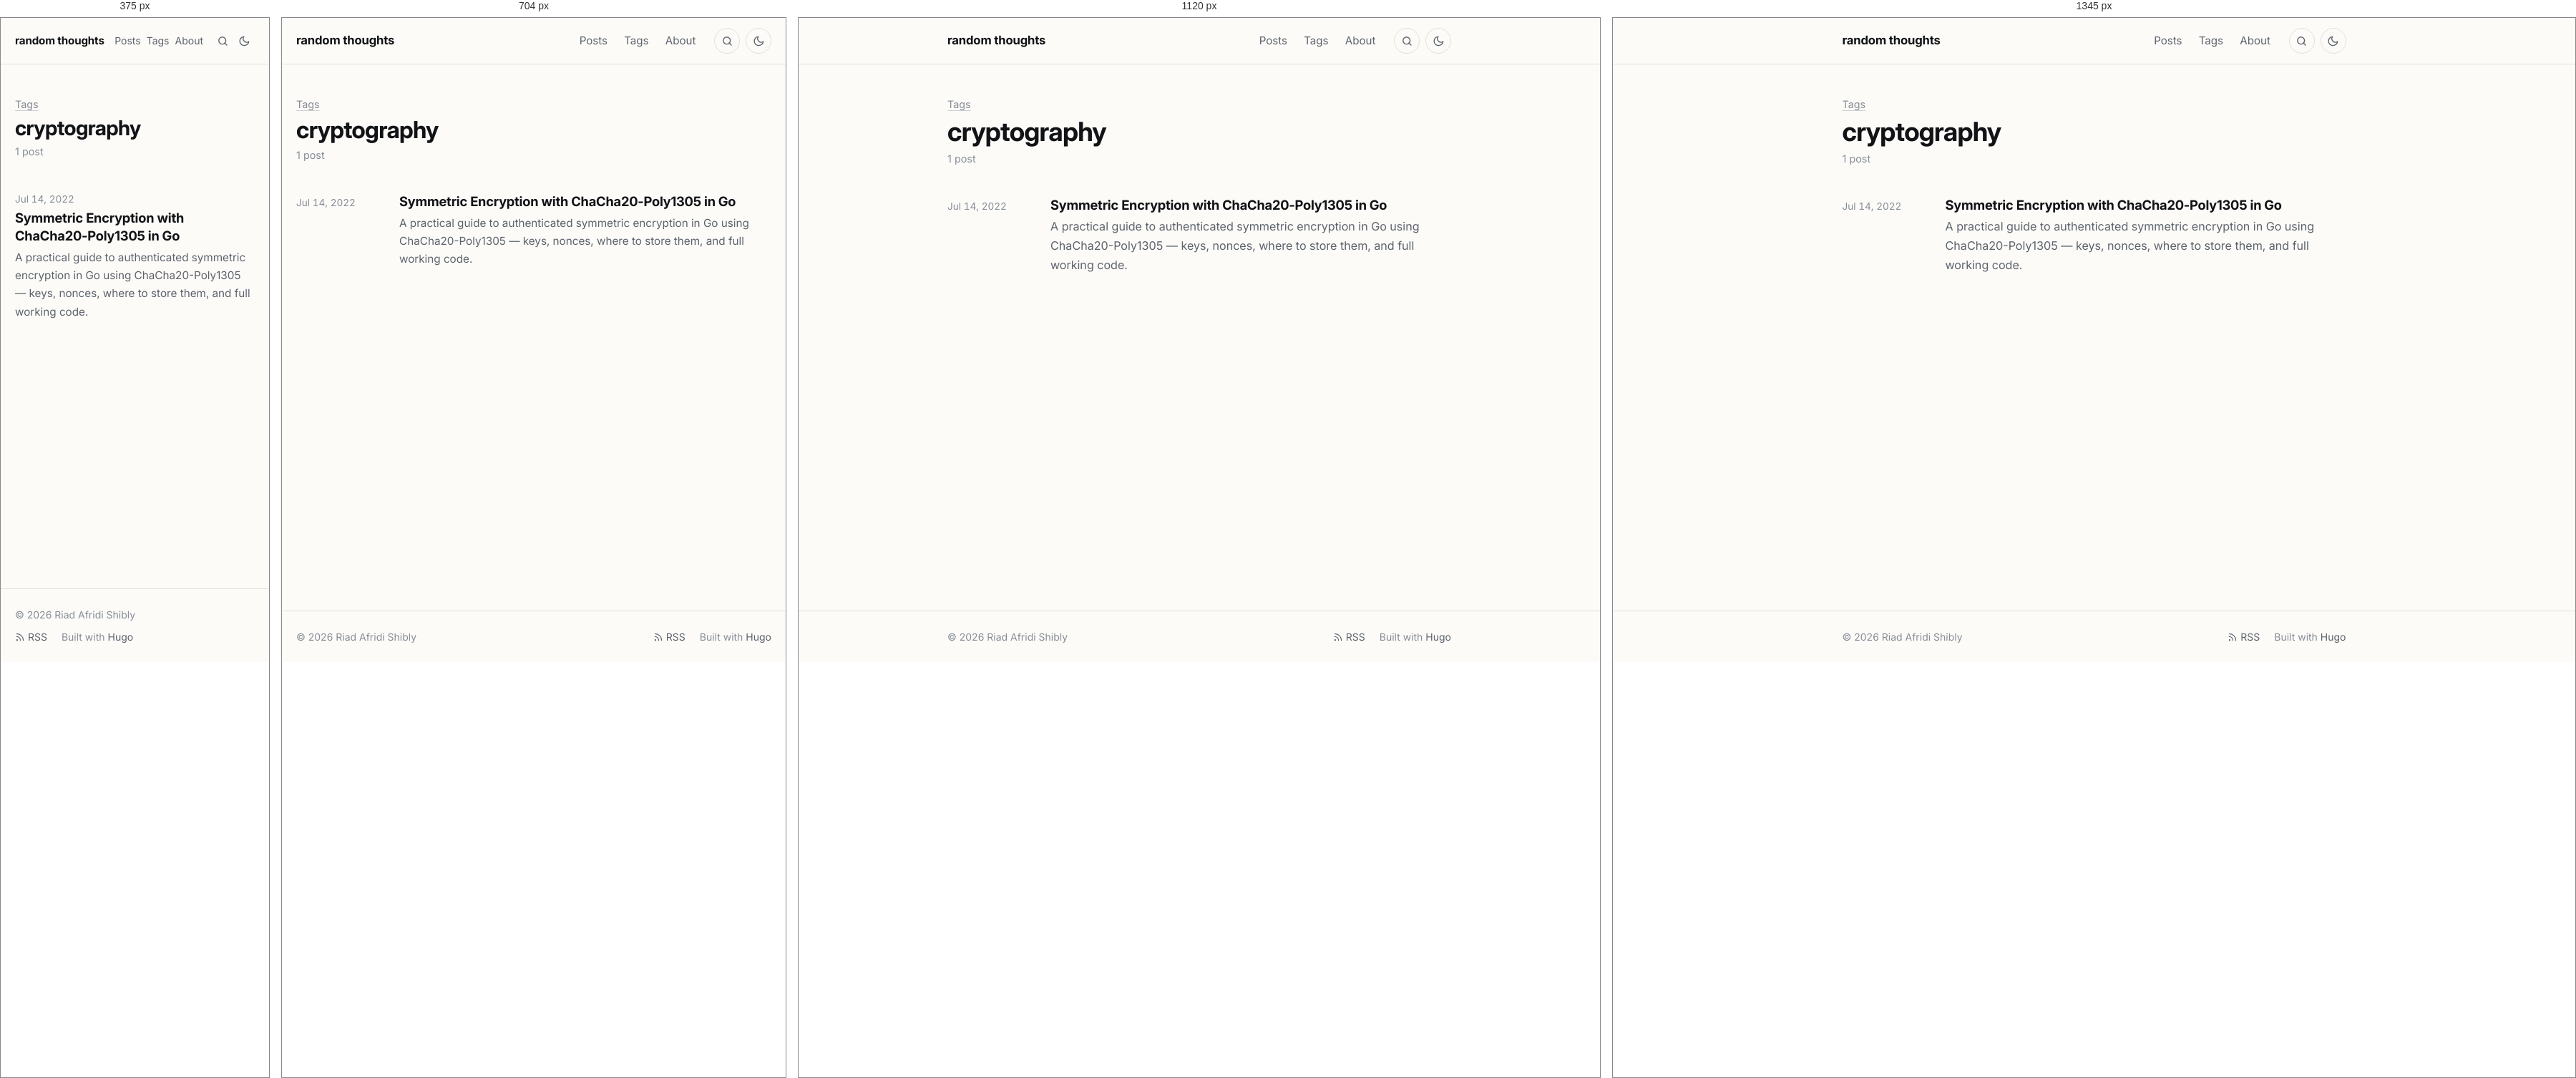
Rendered at 375 px, 704 px, 1120 px and 1345 px, left to right.

<!-- file: index.html -->
<!doctype html><html lang=en-US><head><meta charset=utf-8><meta name=viewport content="width=device-width,initial-scale=1"><script>(function(){var e=null;try{e=localStorage.getItem("theme")}catch{}e!=="light"&&e!=="dark"&&(e=window.matchMedia("(prefers-color-scheme: dark)").matches?"dark":"light"),document.documentElement.setAttribute("data-theme",e)})()</script><title>cryptography · random thoughts</title><meta name=description content="Posts on Go, HTTP and networking, cryptography, Linux and developer tooling."><meta name=author content="Riad Afridi Shibly"><link rel=canonical href=https://riad.run/tags/cryptography/><meta name=color-scheme content="light dark"><meta name=theme-color content="#fcfbf8" media="(prefers-color-scheme: light)"><meta name=theme-color content="#262523" media="(prefers-color-scheme: dark)"><link rel=icon href=/favicon.ico sizes=48x48><link rel=icon href=/favicon-32.png type=image/png sizes=32x32><link rel=apple-touch-icon href=/apple-touch-icon.png><link rel=preload href=/fonts/inter/inter-latin-opsz-normal.woff2 as=font type=font/woff2 crossorigin><link rel=stylesheet href=/css/main.min.7d5e943cd9a7ad3e0faad4525882ddaaedee5329bc4ed21953f12ec6613244d3.css integrity="sha256-fV6UPNmnrT4PqtRSWILdqu3uUym8TtIZU/EuxmEyRNM=" crossorigin=anonymous><link rel=alternate type=application/rss+xml href=/tags/cryptography/feed.xml title="random thoughts"><meta property="og:url" content="https://riad.run/tags/cryptography/"><meta property="og:site_name" content="random thoughts"><meta property="og:title" content="cryptography"><meta property="og:description" content="Posts on Go, HTTP and networking, cryptography, Linux and developer tooling."><meta property="og:locale" content="en_US"><meta property="og:type" content="website"><meta name=twitter:card content="summary"><meta name=twitter:title content="cryptography"><meta name=twitter:description content="Posts on Go, HTTP and networking, cryptography, Linux and developer tooling."><meta name=twitter:site content="@afridishibly"><meta itemprop=name content="cryptography"><meta itemprop=description content="Posts on Go, HTTP and networking, cryptography, Linux and developer tooling."><meta itemprop=datePublished content="2022-07-14T00:00:00+00:00"><meta itemprop=dateModified content="2022-07-14T00:00:00+00:00"><script async src="https://www.googletagmanager.com/gtag/js?id=G-B5NMTPYJRV"></script><script>if(navigator.doNotTrack!=="1"&&window.doNotTrack!=="1"){window.dataLayer=window.dataLayer||[];function gtag(){dataLayer.push(arguments)}gtag("js",new Date),gtag("config","G-B5NMTPYJRV")}</script></head><body class="font-webfont font-inter"><a class=skip-link href=#main>Skip to content</a><header class=site-header><div class="container header-inner"><a class=site-title href=/>random thoughts</a><nav class=site-nav aria-label=Main><ul><li><a href=/posts/>Posts</a></li><li><a href=/tags/>Tags</a></li><li><a href=/about/>About</a></li></ul></nav><a class="header-button search-link" href=/search/ aria-label=Search title="Search (press /)"><svg class="icon icon-search" viewBox="0 0 24 24" width="1em" height="1em" fill="none" stroke="currentColor" stroke-width="2" stroke-linecap="round" stroke-linejoin="round" aria-hidden="true"><circle cx="11" cy="11" r="7"/><path d="m20 20-4.2-4.2"/></svg></a>
<button class="header-button theme-toggle" type=button id=theme-toggle aria-label="Toggle dark mode" title="Toggle dark mode"><svg class="icon icon-sun" viewBox="0 0 24 24" width="1em" height="1em" fill="none" stroke="currentColor" stroke-width="2" stroke-linecap="round" stroke-linejoin="round" aria-hidden="true"><path d="M12 3v2m0 14v2M4.22 4.22l1.42 1.42M18.36 18.36l1.42 1.42M3 12h2m14 0h2M4.22 19.78l1.42-1.42M18.36 5.64l1.42-1.42"/><circle cx="12" cy="12" r="4"/></svg><svg class="icon icon-moon" viewBox="0 0 24 24" width="1em" height="1em" fill="none" stroke="currentColor" stroke-width="2" stroke-linecap="round" stroke-linejoin="round" aria-hidden="true"><path d="M21 12.8A9 9 0 1111.2 3a7 7 0 009.8 9.8z"/></svg></button></div></header><main id=main class=site-main><div class=container><header class=page-header><p class=page-kicker><a href=/tags/>Tags</a></p><h1>cryptography</h1><p class=page-sub>1 post</p></header><ul class=post-list><li class=post-item><time datetime=2022-07-14>Jul 14, 2022</time><div><h3 class=post-item-title><a href=/posts/chacha20poly1305/>Symmetric Encryption with ChaCha20-Poly1305 in Go</a></h3><p class=post-item-summary>A practical guide to authenticated symmetric encryption in Go using ChaCha20-Poly1305 — keys, nonces, where to store them, and full working code.</p></div></li></ul></div></main><footer class=site-footer><div class="container footer-inner"><p>© 2026 Riad Afridi Shibly</p><p class=footer-links><a href=/feed.xml><svg class="icon icon-rss" viewBox="0 0 24 24" width="1em" height="1em" fill="none" stroke="currentColor" stroke-width="2" stroke-linecap="round" stroke-linejoin="round" aria-hidden="true"><path d="M4 11a9 9 0 019 9M4 4a16 16 0 0116 16"/><circle cx="5" cy="19" r="1"/></svg> RSS</a>
<span>Built with <a href=https://gohugo.io/ rel="external noopener">Hugo</a></span></p></div></footer><script src=/js/main.min.c31771b896e9224fec87d6216bf922aab7eab605c8e721e90ae3850f526f5371.js defer></script></body></html>

/* @media block from main.min.7d5e943cd9a7ad3e0faad4525882ddaaedee5329bc4ed21953f12ec6613244d3.css */
@media(min-width:48rem){body{font-size:calc(1.125rem * var(--body-scale,1))}}

/* @media block from main.min.7d5e943cd9a7ad3e0faad4525882ddaaedee5329bc4ed21953f12ec6613244d3.css */
@media(min-width:40rem){.post-item{grid-template-columns:7.5rem 1fr}}

/* @media block from main.min.7d5e943cd9a7ad3e0faad4525882ddaaedee5329bc4ed21953f12ec6613244d3.css */
@media(max-width:32rem){.post-nav{grid-template-columns:1fr}.post-nav .next{grid-column:1}}

/* @media block from main.min.7d5e943cd9a7ad3e0faad4525882ddaaedee5329bc4ed21953f12ec6613244d3.css */
@media(min-width:84rem){.post.has-toc{max-width:none;display:grid;grid-template-columns:1fr min(var(--measure),100%)1fr;column-gap:0}.post.has-toc>*{grid-column:2}.post.has-toc>.toc{grid-column:3;grid-row:1/span 3;align-self:start;position:sticky;top:2rem;margin:0 0 0 5rem;max-width:16rem;max-height:calc(100vh - 4rem);overflow-y:auto;border:0;padding:0}.post.has-toc>.toc summary{pointer-events:none;list-style:none}.post.has-toc>.toc summary::-webkit-details-marker{display:none}.post.has-toc>.toc a.active{font-weight:600}}

/* @media block from main.min.7d5e943cd9a7ad3e0faad4525882ddaaedee5329bc4ed21953f12ec6613244d3.css */
@media(max-width:30rem){.header-inner{gap:.5rem}.header-button{width:1.875rem;height:1.875rem;border-color:transparent}.search-link+.theme-toggle{margin-left:-.5rem}.site-nav ul{gap:0}.site-nav a{padding:.35rem .25rem;font-size:.875rem}.site-title{font-size:.95rem}}

/* @media block from main.min.7d5e943cd9a7ad3e0faad4525882ddaaedee5329bc4ed21953f12ec6613244d3.css */
@media(min-width:56rem){.figure.wide{width:54rem;max-width:calc(100vw - 2 * var(--gutter));margin-left:50%;transform:translateX(-50%)}}

/* @media block from main.min.7d5e943cd9a7ad3e0faad4525882ddaaedee5329bc4ed21953f12ec6613244d3.css */
@media(min-width:84rem){.post.has-toc .figure.wide{width:calc(var(--measure) + 8rem)}}

/* @media block from main.min.7d5e943cd9a7ad3e0faad4525882ddaaedee5329bc4ed21953f12ec6613244d3.css */
@media(max-width:36rem){.gallery.cols-3,.gallery.cols-4{grid-template-columns:repeat(2,1fr)}}

/* @media block from main.min.7d5e943cd9a7ad3e0faad4525882ddaaedee5329bc4ed21953f12ec6613244d3.css */
@media(max-width:40rem){.resume-header{grid-template-columns:1fr}.resume-download{justify-self:start}}